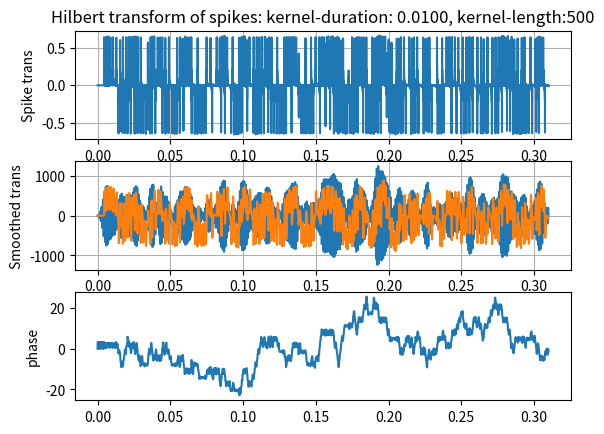

Reproduce this figure in Python.
# ----------------------------------------------------------------------------------------------------------------------
# This module checks how localization can be performed by applying Hilbert transform directly to the spikes.
#
#
# (C) Saeid Haghighatshoar
# email: saeid.haghighatshoar@synsense.ai
#
#
# last update: 05.07.2023
# ----------------------------------------------------------------------------------------------------------------------
import numpy as np
import matplotlib.pyplot as plt
from scipy.signal import lfilter, hilbert, butter


def test_spike_hilbert():
    # signal characteristics
    fs = 50_000
    freq = 1100
    num_periods = 10
    duration = 310e-3

    time_vec = np.arange(0, duration, step=1 / fs)
    sig_in = np.sin(2 * np.pi * freq * time_vec)

    # use a noisy signal
    order = 2
    cutoff = [0.9 * freq, freq]
    btype = "pass"

    noise = np.random.randn(len(time_vec))
    b, a = butter(order, cutoff, analog=False, btype=btype, output="ba", fs=fs)
    sig_in = lfilter(b, a, noise)

    target_spike_rate = 500
    threshold = np.mean(np.abs(sig_in)) * fs / target_spike_rate

    spikes = np.diff(np.floor(np.cumsum(np.abs(sig_in)) / threshold))

    kernel_duration = 10e-3
    kernel_length = int(fs * kernel_duration)

    impulse = np.zeros(kernel_length)
    impulse[0] = 1
    kernel_h = np.imag(hilbert(impulse))

    sig_in_h = lfilter(kernel_h, [1], spikes)

    # Hilbert transform
    sig_h = sig_in[:-1] + 1j * sig_in_h

    # apply the Kernel in the filter
    tau = 1.5 / (2 * np.pi * freq)
    neuron_kernel = time_vec * np.exp(-time_vec / tau)
    neuron_kernel /= np.mean(neuron_kernel)

    sig_h_filtered = lfilter(neuron_kernel, [1], sig_h)

    # compute the phase
    phase = np.unwrap(np.angle(sig_h_filtered))

    plt.figure()
    plt.subplot(311)
    plt.plot(time_vec[:-1], sig_in_h)
    plt.grid(True)
    plt.ylabel("Spike trans")
    plt.title(
        f"Hilbert transform of spikes: kernel-duration: {kernel_duration:0.4f}, kernel-length:{kernel_length}"
    )

    plt.subplot(312)
    plt.plot(time_vec[:-1], np.real(sig_h_filtered))
    plt.plot(time_vec[:-1], np.imag(sig_h_filtered))
    plt.grid(True)
    plt.ylabel("Smoothed trans")

    plt.subplot(313)
    plt.plot(time_vec[:-1], phase)
    plt.ylabel("phase")

    plt.show()


def main():
    test_spike_hilbert()


if __name__ == "__main__":
    main()
